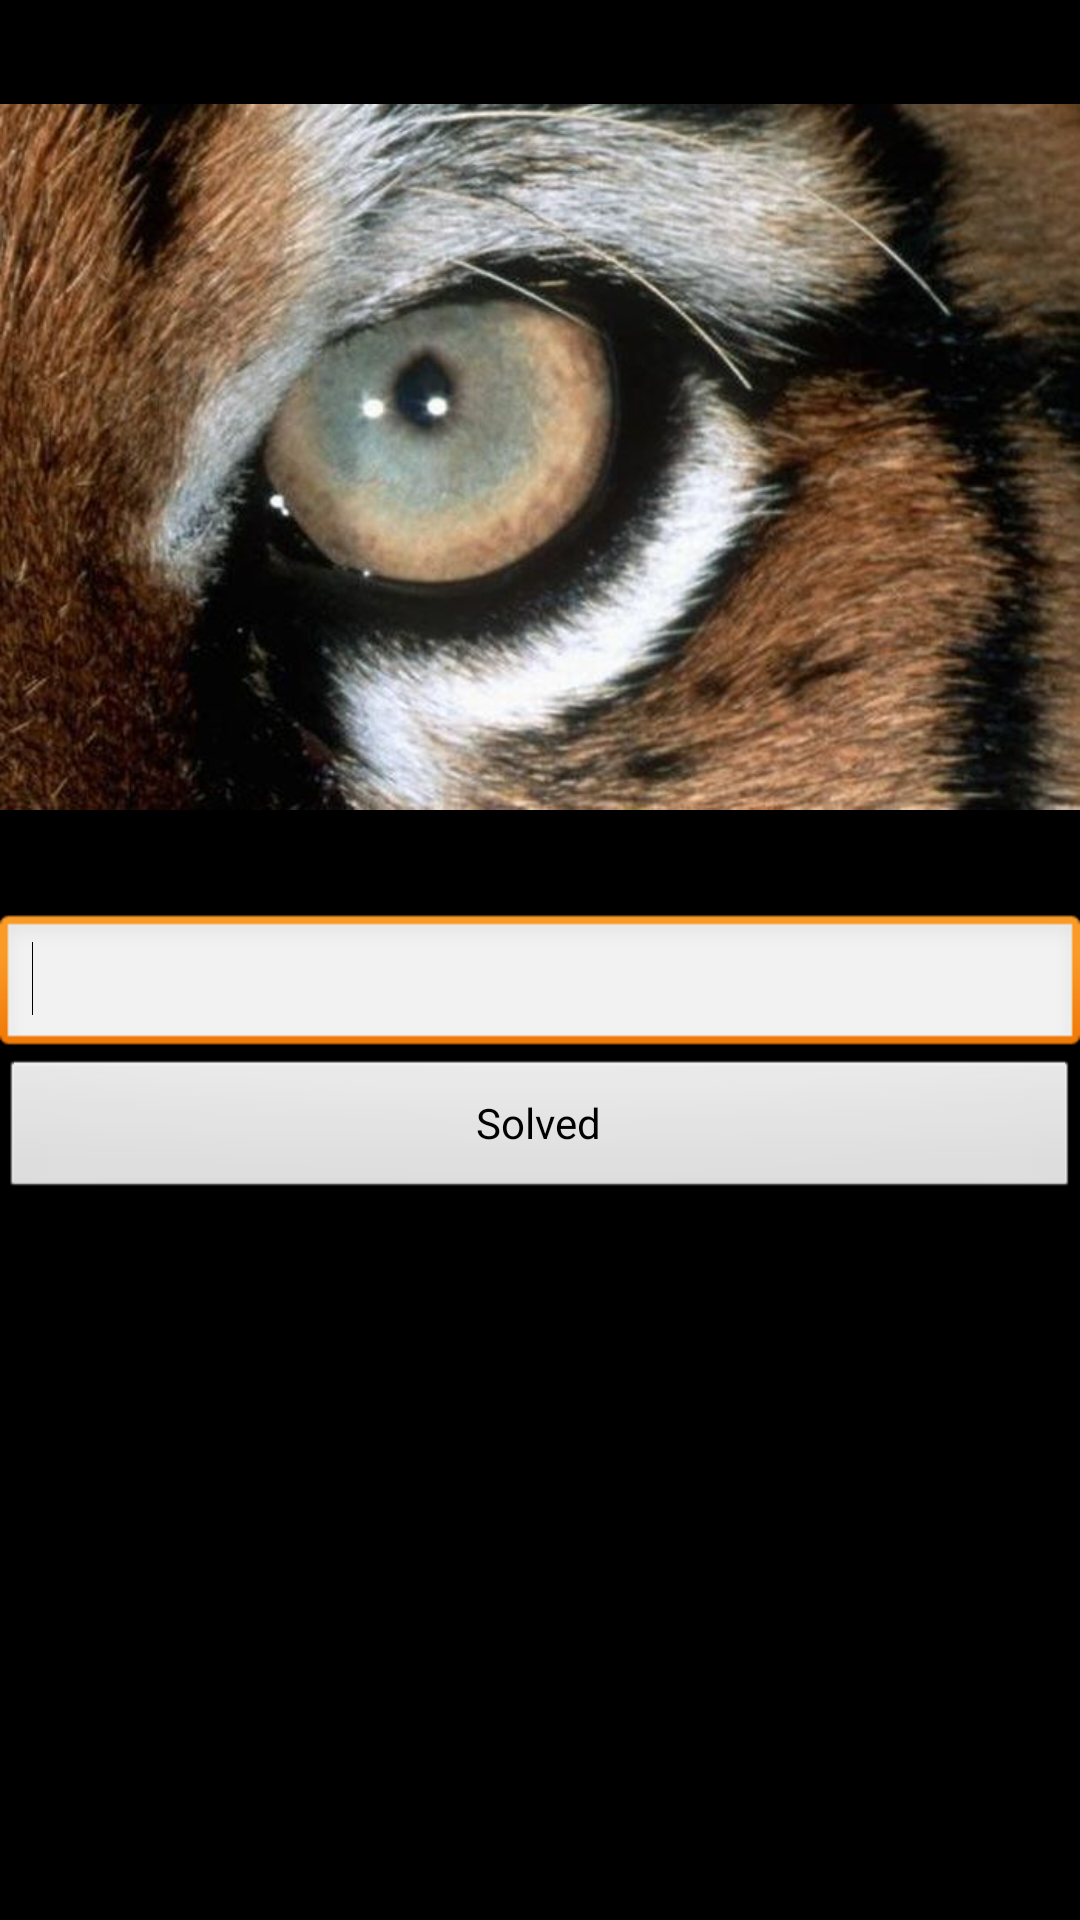

Here is an Android app screen rendered from its layout file. Give the layout XML and the strings, colors and styles it references.
<!-- AndroidManifest.xml: application theme AppTheme -->
<!-- res/layout/logic_alarm_test_layout.xml -->
<?xml version="1.0" encoding="utf-8"?>
<LinearLayout xmlns:android="http://schemas.android.com/apk/res/android"
    android:layout_width="match_parent"
    android:layout_height="match_parent"
    android:orientation="vertical" >

    <ImageView
        android:id="@+id/logic_test_image_view"
        android:layout_width="wrap_content"
        android:layout_height="wrap_content"
        android:src="@drawable/tiger" />

    <EditText
        android:id="@+id/logic_test_edit_text"
        android:layout_width="match_parent"
        android:layout_height="wrap_content"
        android:ems="10" >

        <requestFocus />
    </EditText>

    <Button
        android:id="@+id/logic_test_answer_button"
        android:layout_width="match_parent"
        android:layout_height="wrap_content"
        android:text="@string/math_test_solved" />

</LinearLayout>
<!-- resources referenced by this layout -->
<resources>
  <!-- drawable tiger: jpg bitmap (drawable-hdpi, 62792 bytes) -->
  <string name="math_test_solved">Solved</string>
  <style name="AppTheme" parent="android:Theme.Black" />
</resources>
